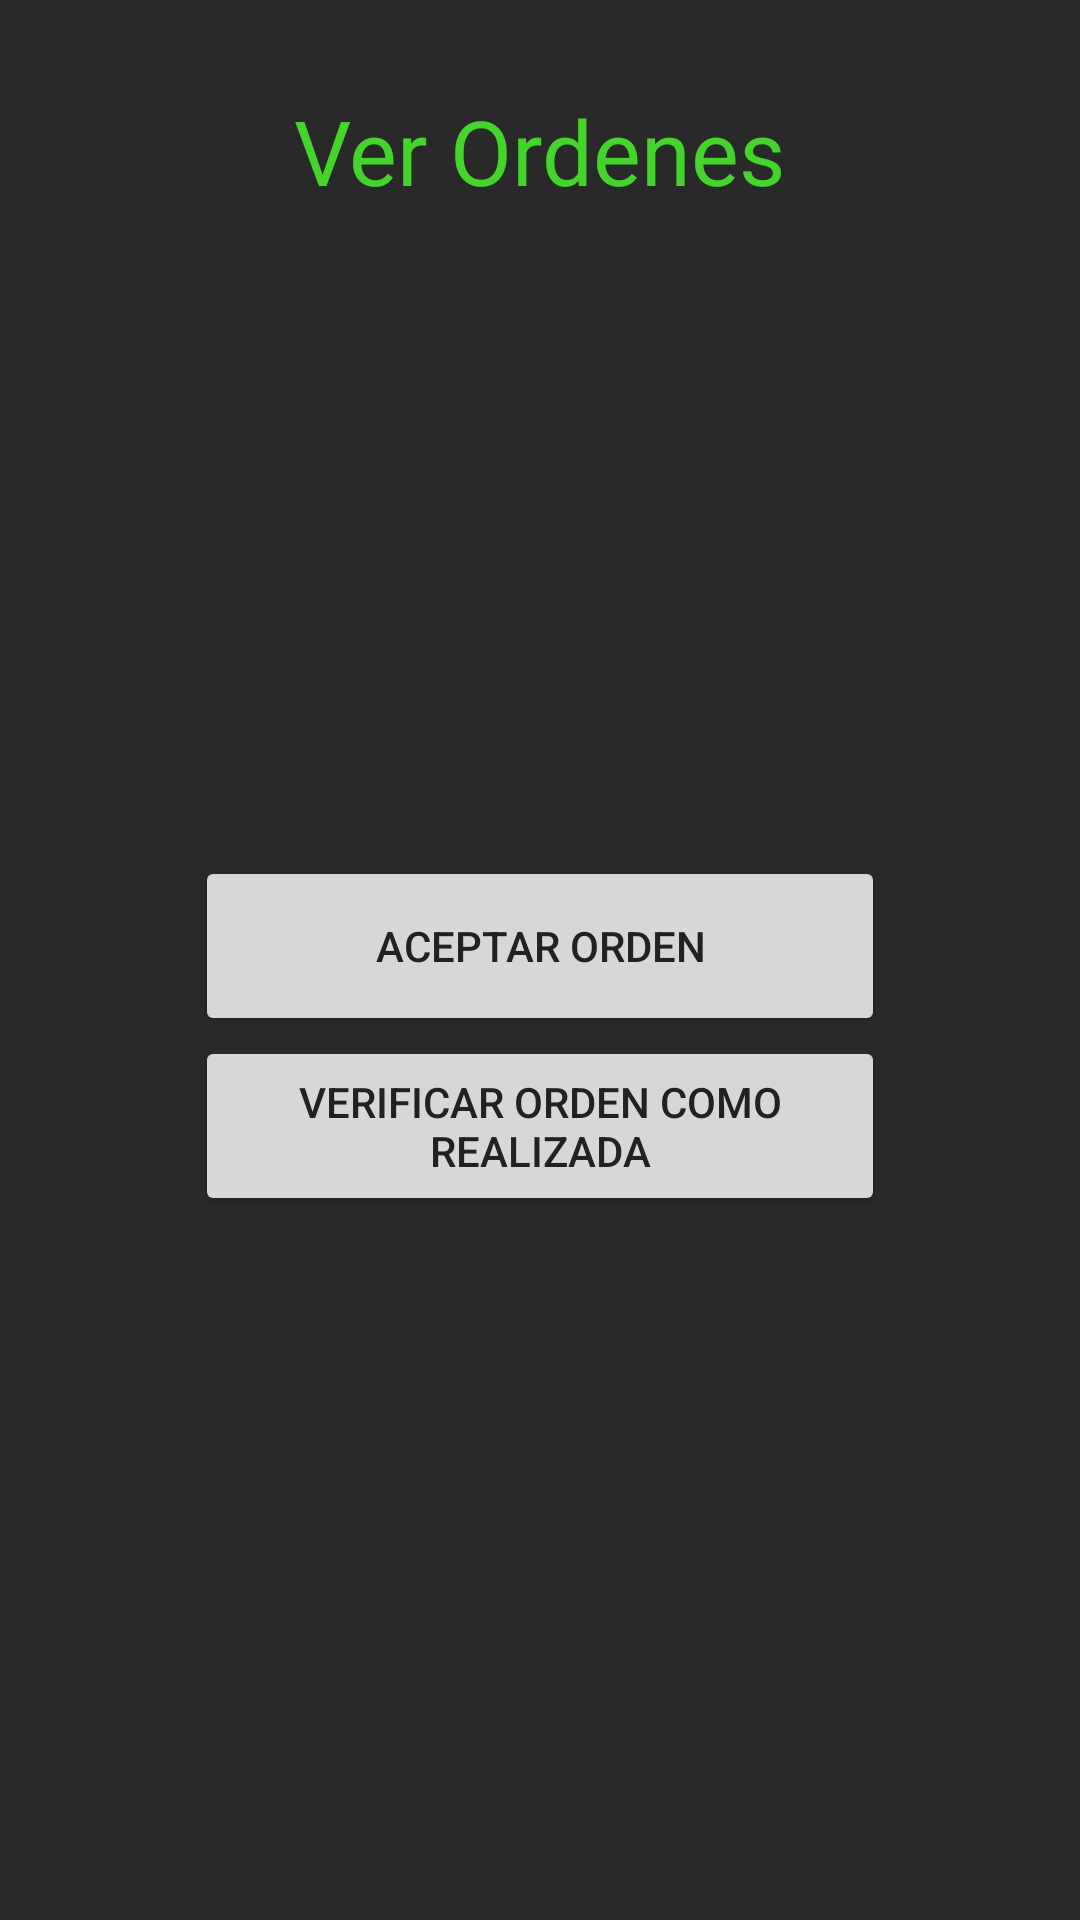

This screen was rendered from an Android layout file. Write that file and the resources it references.
<!-- AndroidManifest.xml: application theme AppTheme -->
<!-- res/layout/fragment_ver_ordenes.xml -->
<FrameLayout xmlns:android="http://schemas.android.com/apk/res/android"
    xmlns:tools="http://schemas.android.com/tools"
    android:layout_width="match_parent"
    android:layout_height="match_parent"
    tools:context="com.kendito.ote.Personal_Organizador.VerOrdenesFragment"
    android:paddingLeft="10dp"
    android:paddingRight="10dp"
    android:paddingTop="30dp"
    android:paddingBottom="10dp">

    <LinearLayout
        android:layout_width="match_parent"
        android:layout_height="match_parent"
        android:orientation="vertical"
        android:gravity="center_horizontal">

        <TextView
            android:layout_width="wrap_content"
            android:layout_height="wrap_content"
            android:text="Ver Ordenes"
            android:paddingBottom="20dp"
            android:textSize="30dp"
            android:textColor="@color/colorAccent"/>


        <androidx.recyclerview.widget.RecyclerView
            android:layout_span="3"
            android:id="@+id/recyclerViewVerOrdenes"
            android:layout_width="match_parent"
            android:layout_height="190dp">
        </androidx.recyclerview.widget.RecyclerView>


        <ScrollView
            android:layout_width="wrap_content"
            android:layout_height="match_parent"
            android:layout_weight="1">

            <TableLayout
                android:paddingTop="5dp"
                android:layout_width="wrap_content"
                android:layout_height="wrap_content">



                    <TableRow>
                        <Button
                            android:id="@+id/btnAceptarOrden"
                            android:layout_width="230dp"
                            android:layout_height="60dp"
                            android:text="Aceptar orden"
                            android:textColor="@color/cardview_dark_background"/>
                    </TableRow>

                    <TableRow>
                        <Button
                            android:id="@+id/btnVerificarOrdenTerminada"
                            android:layout_width="230dp"
                            android:layout_height="60dp"
                            android:text="Verificar orden como realizada"
                            android:textColor="@color/cardview_dark_background"/>
                    </TableRow>

            </TableLayout>
        </ScrollView>
    </LinearLayout>

</FrameLayout>
<!-- resources referenced by this layout -->
<resources>
  <color name="cardview_dark_background">#212121</color>
  <color name="colorAccent">#44d42c</color>
  <style name="AppTheme" parent="Theme.AppCompat.Light.DarkActionBar">
          
          <item name="colorPrimary">@color/colorAccent</item>
          <item name="colorAccent">@color/colorAccent</item>
          <item name="android:colorBackground">@color/background_material_light</item>
          <item name="android:colorForeground">@color/foreground_material_light</item>
          <item name="android:textColorPrimary">@android:color/black</item>
          <item name="android:textColorPrimaryInverse">@color/colorAccent</item>
          <item name="android:windowBackground">?android:attr/colorBackground</item>
          <item name="android:textColorSecondary">@color/colorAccent</item>
  
      </style>
  <color name="background_material_light">#292929</color>
  <color name="foreground_material_light">#e5dddd</color>
</resources>
